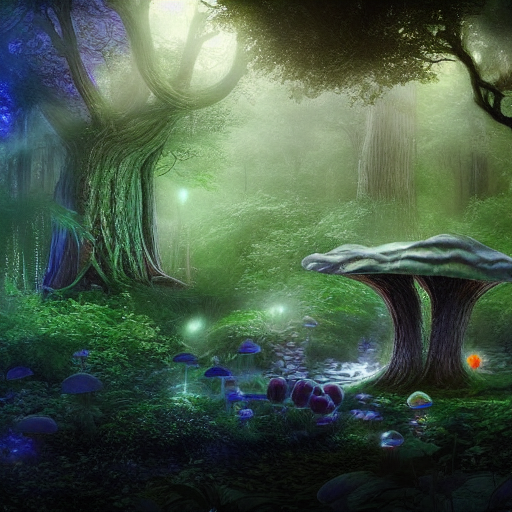
Generation parameters embedded in this image by ComfyUI (PNG 'prompt' text chunk: the API-format workflow graph, JSON):
{"3":{"inputs":{"seed":843759639520403,"steps":20,"cfg":8.0,"sampler_name":"euler","scheduler":"normal","denoise":1.0,"model":["4",0],"positive":["6",0],"negative":["7",0],"latent_image":["5",0]},"class_type":"KSampler","_meta":{"title":"KSampler"}},"4":{"inputs":{"ckpt_name":"v1-5-pruned-emaonly-fp16.safetensors"},"class_type":"CheckpointLoaderSimple","_meta":{"title":"Load Checkpoint"}},"5":{"inputs":{"width":512,"height":512,"batch_size":1},"class_type":"EmptyLatentImage","_meta":{"title":"Empty Latent Image"}},"6":{"inputs":{"text":"Mystical forest with glowing mushrooms and floating spirits.","clip":["4",1]},"class_type":"CLIPTextEncode","_meta":{"title":"CLIP Text Encode (Prompt)"}},"7":{"inputs":{"text":"text, watermark","clip":["4",1]},"class_type":"CLIPTextEncode","_meta":{"title":"CLIP Text Encode (Prompt)"}},"8":{"inputs":{"samples":["3",0],"vae":["4",2]},"class_type":"VAEDecode","_meta":{"title":"VAE Decode"}},"9":{"inputs":{"filename_prefix":"ComfyUI","images":["8",0]},"class_type":"SaveImage","_meta":{"title":"Save Image"}}}